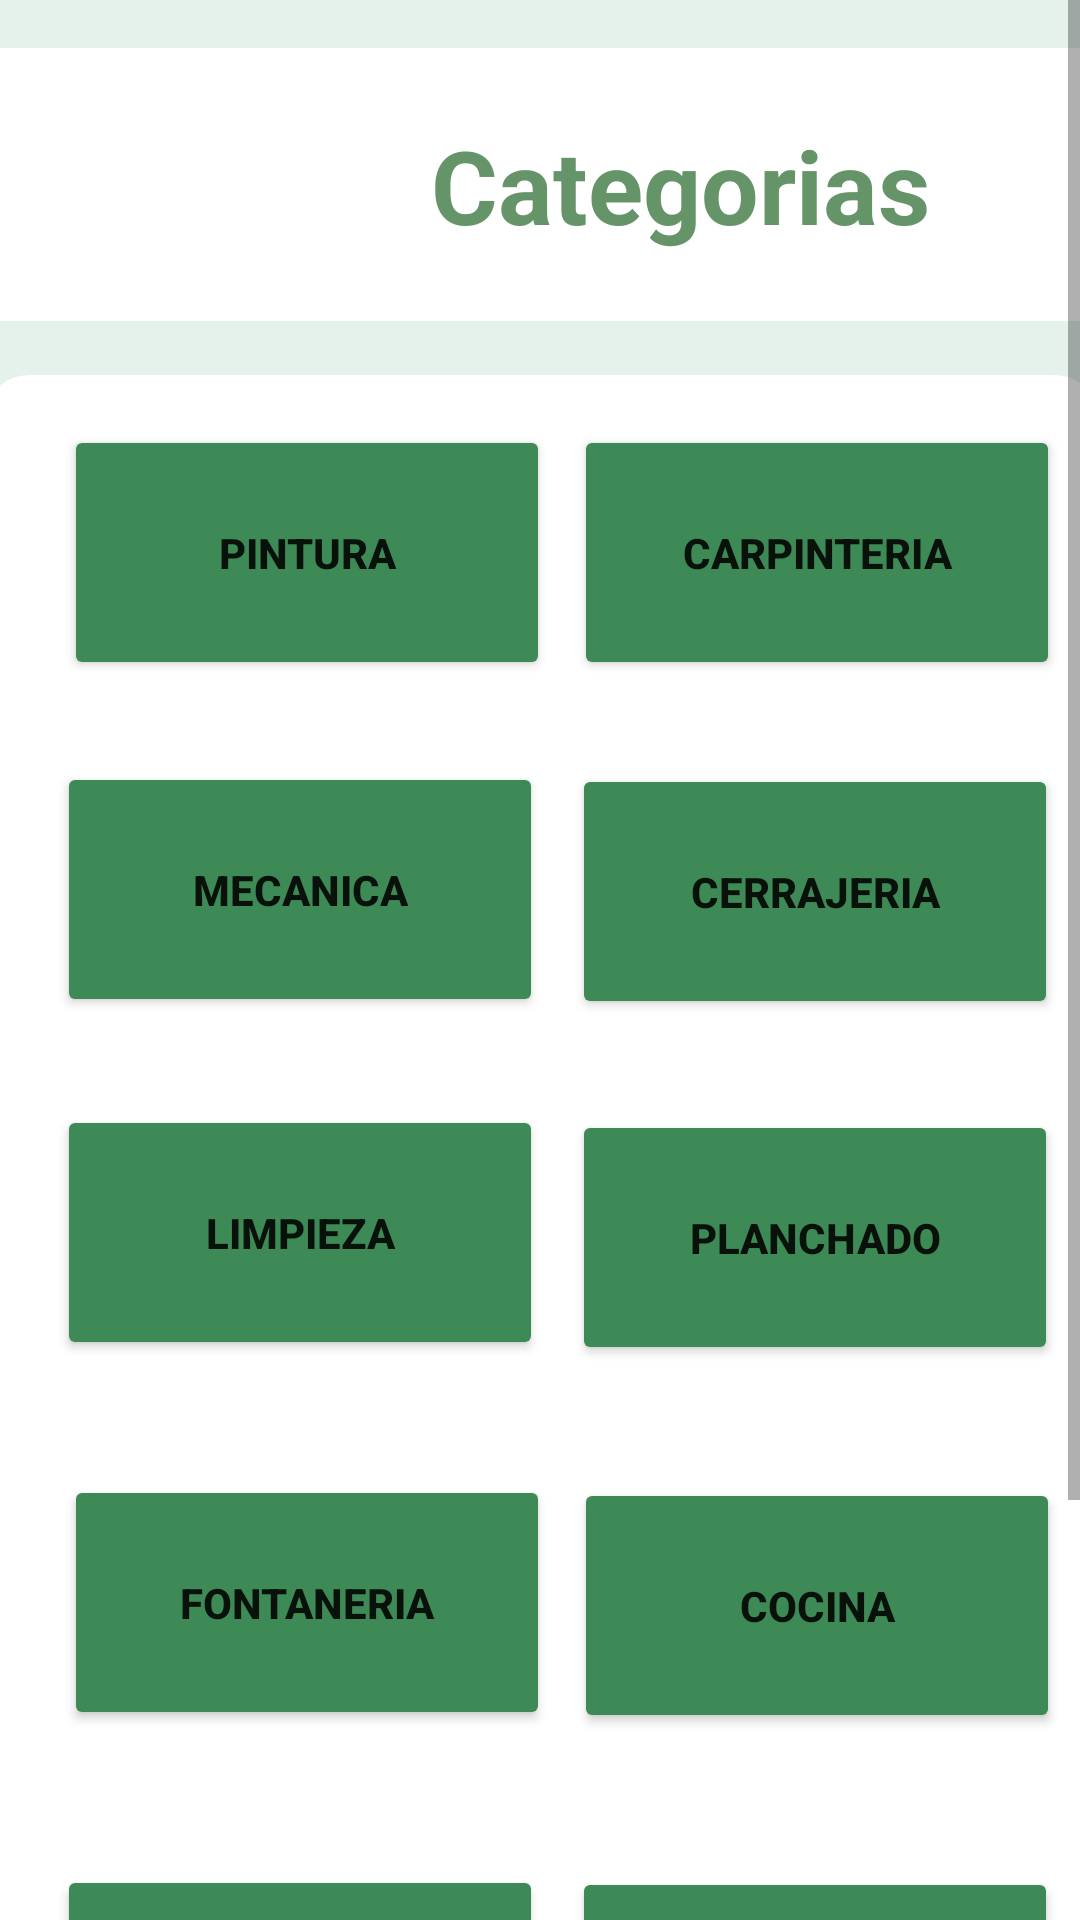

The Android layout XML behind this screen, and the referenced resources:
<!-- AndroidManifest.xml: application theme Theme.HATS_USER_PTC2024 -->
<!-- res/layout/fragment_categorias.xml -->
<?xml version="1.0" encoding="utf-8"?>
<ScrollView xmlns:android="http://schemas.android.com/apk/res/android"
    xmlns:app="http://schemas.android.com/apk/res-auto"
    xmlns:tools="http://schemas.android.com/tools"
    android:id="@+id/idscrollview3"
    android:layout_width="match_parent"
    android:layout_height="match_parent"
    tools:context=".categorias">

    <androidx.constraintlayout.widget.ConstraintLayout
        android:layout_width="match_parent"
        android:layout_height="wrap_content"
        android:background="#E5F2EC">

        <ImageView
            android:id="@+id/imageView9"
            android:layout_width="wrap_content"
            android:layout_height="wrap_content"
            android:src="@drawable/top_background"
            app:layout_constraintEnd_toEndOf="parent"
            app:layout_constraintStart_toStartOf="parent"
            app:layout_constraintTop_toTopOf="parent" />

        <ImageView
            android:id="@+id/imageView16"
            android:layout_width="373dp"
            android:layout_height="610dp"
            android:src="@drawable/edittextfondo"
            app:layout_constraintBottom_toBottomOf="parent"
            app:layout_constraintEnd_toEndOf="parent"
            app:layout_constraintStart_toStartOf="parent"
            app:layout_constraintTop_toTopOf="parent"
            app:layout_constraintVertical_bias="0.598" />

        <TextView
            android:id="@+id/textView6ww"
            android:layout_width="375dp"
            android:layout_height="91dp"
            android:layout_marginTop="16dp"
            android:background="@drawable/postlog"
            android:textAlignment="textStart"
            android:textColor="#25523D"
            android:textSize="30sp"
            android:textStyle="bold"
            app:layout_constraintEnd_toEndOf="parent"
            app:layout_constraintHorizontal_bias="0.0"
            app:layout_constraintStart_toStartOf="parent"
            app:layout_constraintTop_toTopOf="parent" />


        <TextView
            android:id="@+id/textView16"
            android:layout_width="wrap_content"
            android:layout_height="wrap_content"

            android:text="Categorias"
            android:textColor="#669469"
            android:textSize="34sp"
            android:textStyle="bold"
            app:cornerRadius="15dp"
            app:layout_constraintBottom_toBottomOf="@+id/textView6ww"
            app:layout_constraintEnd_toEndOf="@+id/textView6ww"
            app:layout_constraintHorizontal_bias="0.688"
            app:layout_constraintStart_toStartOf="@+id/textView6ww"
            app:layout_constraintTop_toTopOf="@+id/textView6ww" />

        <TextView
            android:id="@+id/textView4"
            android:layout_width="wrap_content"
            android:layout_height="wrap_content"
            android:layout_marginTop="800dp"
            android:text="TextView"
            app:layout_constraintBottom_toBottomOf="parent"
            app:layout_constraintEnd_toEndOf="parent"
            app:layout_constraintHorizontal_bias="0.464"
            app:layout_constraintStart_toStartOf="parent"
            app:layout_constraintTop_toTopOf="parent"
            app:layout_constraintVertical_bias="0.0" />

        <ImageView
            android:id="@+id/imageView12qq"
            android:layout_width="130dp"
            android:layout_height="125dp"
            android:src="@drawable/hats_logo_1_"
            app:layout_constraintBottom_toBottomOf="@+id/textView6ww"
            app:layout_constraintEnd_toEndOf="parent"
            app:layout_constraintHorizontal_bias="0.0"
            app:layout_constraintStart_toStartOf="parent"
            app:layout_constraintTop_toTopOf="parent"
            app:layout_constraintVertical_bias="0.0" />


        <Button
            android:id="@+id/btnFontaneria"
            android:layout_width="162dp"
            android:layout_height="85dp"
            android:backgroundTint="#3D8A56"
            android:text="Fontaneria"
            android:textStyle="bold"
            app:cornerRadius="12dp"
            app:layout_constraintBottom_toBottomOf="parent"
            app:layout_constraintEnd_toEndOf="parent"
            app:layout_constraintHorizontal_bias="0.108"
            app:layout_constraintStart_toStartOf="parent"
            app:layout_constraintTop_toTopOf="parent"
            app:layout_constraintVertical_bias="0.67" />

        <Button
            android:id="@+id/btnLimpieza"
            android:layout_width="162dp"
            android:layout_height="85dp"
            android:backgroundTint="#3D8A56"
            android:text="Limpieza"
            android:textStyle="bold"
            app:cornerRadius="12dp"
            app:layout_constraintBottom_toBottomOf="parent"
            app:layout_constraintEnd_toEndOf="parent"
            app:layout_constraintHorizontal_bias="0.096"
            app:layout_constraintStart_toStartOf="parent"
            app:layout_constraintTop_toTopOf="parent"
            app:layout_constraintVertical_bias="0.502" />

        <Button
            android:id="@+id/btnMecanica"
            android:layout_width="162dp"
            android:layout_height="85dp"
            android:backgroundTint="#3D8A56"
            android:text="Mecanica"
            android:textStyle="bold"
            app:cornerRadius="12dp"
            app:layout_constraintBottom_toBottomOf="parent"
            app:layout_constraintEnd_toEndOf="parent"
            app:layout_constraintHorizontal_bias="0.096"
            app:layout_constraintStart_toStartOf="parent"
            app:layout_constraintTop_toTopOf="parent"
            app:layout_constraintVertical_bias="0.346" />

        <Button
            android:id="@+id/btnPintura"
            android:layout_width="162dp"
            android:layout_height="85dp"
            android:backgroundTint="#3D8A56"
            android:text="Pintura"
            android:textStyle="bold"
            app:cornerRadius="12dp"
            app:layout_constraintBottom_toBottomOf="parent"
            app:layout_constraintEnd_toEndOf="parent"
            app:layout_constraintHorizontal_bias="0.108"
            app:layout_constraintStart_toStartOf="parent"
            app:layout_constraintTop_toTopOf="parent"
            app:layout_constraintVertical_bias="0.193" />

        <Button
            android:id="@+id/btnCarpinteria"
            android:layout_width="162dp"
            android:layout_height="85dp"
            android:backgroundTint="#3D8A56"
            android:text="Carpinteria"
            android:textStyle="bold"
            app:cornerRadius="12dp"
            app:layout_constraintBottom_toBottomOf="parent"
            app:layout_constraintEnd_toEndOf="parent"
            app:layout_constraintHorizontal_bias="0.55"
            app:layout_constraintStart_toEndOf="@+id/btnPintura"
            app:layout_constraintTop_toTopOf="parent"
            app:layout_constraintVertical_bias="0.193" />

        <Button
            android:id="@+id/btnJardineria"
            android:layout_width="162dp"
            android:layout_height="85dp"
            android:backgroundTint="#3D8A56"
            android:text="Jardineria"
            android:textStyle="bold"
            app:cornerRadius="12dp"
            app:layout_constraintBottom_toBottomOf="parent"
            app:layout_constraintEnd_toEndOf="parent"
            app:layout_constraintHorizontal_bias="0.571"
            app:layout_constraintStart_toEndOf="@+id/btnElectroRep"
            app:layout_constraintTop_toTopOf="parent"
            app:layout_constraintVertical_bias="0.848" />

        <Button
            android:id="@+id/btnCocina"
            android:layout_width="162dp"
            android:layout_height="85dp"
            android:backgroundTint="#3D8A56"
            android:text="Cocina"
            android:textStyle="bold"
            app:cornerRadius="12dp"
            app:layout_constraintBottom_toBottomOf="parent"
            app:layout_constraintEnd_toEndOf="parent"
            app:layout_constraintHorizontal_bias="0.55"
            app:layout_constraintStart_toEndOf="@+id/btnFontaneria"
            app:layout_constraintTop_toTopOf="parent"
            app:layout_constraintVertical_bias="0.671" />

        <Button
            android:id="@+id/btnPlanchado"
            android:layout_width="162dp"
            android:layout_height="85dp"
            android:backgroundTint="#3D8A56"
            android:text="Planchado"
            android:textStyle="bold"
            app:cornerRadius="12dp"
            app:layout_constraintBottom_toBottomOf="parent"
            app:layout_constraintEnd_toEndOf="parent"
            app:layout_constraintHorizontal_bias="0.571"
            app:layout_constraintStart_toEndOf="@+id/btnLimpieza"
            app:layout_constraintTop_toTopOf="parent"
            app:layout_constraintVertical_bias="0.504" />

        <Button
            android:id="@+id/btnCerrajeria"
            android:layout_width="162dp"
            android:layout_height="85dp"
            android:backgroundTint="#3D8A56"
            android:text="Cerrajeria"
            android:textStyle="bold"
            app:cornerRadius="12dp"
            app:layout_constraintBottom_toBottomOf="parent"
            app:layout_constraintEnd_toEndOf="parent"
            app:layout_constraintHorizontal_bias="0.571"
            app:layout_constraintStart_toEndOf="@+id/btnMecanica"
            app:layout_constraintTop_toTopOf="parent"
            app:layout_constraintVertical_bias="0.347" />

        <Button
            android:id="@+id/btnElectroRep"
            android:layout_width="162dp"
            android:layout_height="85dp"
            android:backgroundTint="#3D8A56"
            android:text="Reparacion de Electrodomesticos"
            android:textStyle="bold"
            app:cornerRadius="12dp"
            app:layout_constraintBottom_toBottomOf="parent"
            app:layout_constraintEnd_toEndOf="parent"
            app:layout_constraintHorizontal_bias="0.096"
            app:layout_constraintStart_toStartOf="parent"
            app:layout_constraintTop_toTopOf="parent"
            app:layout_constraintVertical_bias="0.847" />


    </androidx.constraintlayout.widget.ConstraintLayout>
</ScrollView>
<!-- resources referenced by this layout -->
<resources>
  <!-- drawable edittextfondo (drawable) -->
  <?xml version="1.0" encoding="utf-8"?>
  <shape xmlns:android="http://schemas.android.com/apk/res/android">
      <solid android:color="#FFFFFF"/>
      <corners android:radius="15dp"/>
      <stroke
          android:width="2dp"
      android:color="#FFFFFF"/>
  </shape>
  <!-- drawable postlog (drawable) -->
  <?xml version="1.0" encoding="utf-8"?>
  <shape xmlns:android="http://schemas.android.com/apk/res/android">
      <solid android:color="#FFFFFF"/> 
  
      
      <corners
          android:topRightRadius="15dp"
          android:bottomRightRadius="15dp"
          android:topLeftRadius="0dp"
          android:bottomLeftRadius="0dp"/>
  
      <stroke
          android:width="2dp"
      android:color="#FFFFFF"/>
  </shape>
  <style name="Theme.HATS_USER_PTC2024" parent="Theme.MaterialComponents.DayNight.DarkActionBar">
          
          <item name="colorPrimary">@color/purple_500</item>
          <item name="colorPrimaryVariant">@color/purple_700</item>
          <item name="colorOnPrimary">@color/white</item>
          
          <item name="colorSecondary">@color/teal_200</item>
          <item name="colorSecondaryVariant">@color/teal_700</item>
          <item name="colorOnSecondary">@color/black</item>
          
          <item name="android:statusBarColor">?attr/colorPrimaryVariant</item>
          
      </style>
  <color name="purple_500">#FF6200EE</color>
  <color name="purple_700">#FF3700B3</color>
  <color name="white">#FFFFFFFF</color>
  <color name="teal_200">#FF03DAC5</color>
  <color name="teal_700">#FF018786</color>
  <color name="black">#FF000000</color>
</resources>
